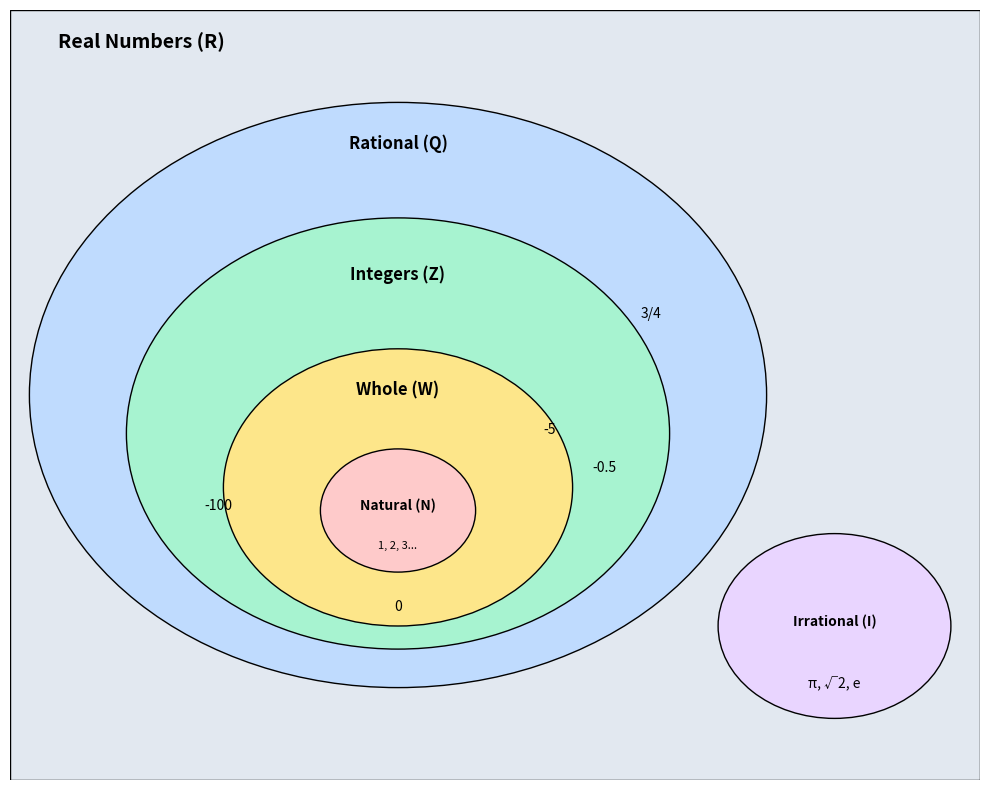

Recreate this plot in Python. (Note: this script raises an exception after producing the figure.)
import matplotlib.pyplot as plt
import matplotlib.patches as patches

def create_sets_diagram():
    fig, ax = plt.subplots(figsize=(10, 8))
    
    # Define colors (using hex for web consistency)
    c_real = '#e2e8f0'      # Slate-200
    c_rational = '#bfdbfe'  # Blue-200
    c_integer = '#a7f3d0'   # Emerald-200
    c_whole = '#fde68a'     # Amber-200
    c_natural = '#fecaca'   # Red-200
    c_irrational = '#e9d5ff'# Purple-200

    # 1. Real Numbers (The "Universal" Box)
    ax.add_patch(patches.Rectangle((0, 0), 10, 10, color=c_real, ec='black'))
    ax.text(0.5, 9.5, 'Real Numbers (R)', fontsize=14, fontweight='bold')

    # 2. Rational Numbers (Large Circle)
    circle_q = patches.Circle((4, 5), 3.8, color=c_rational, ec='black')
    ax.add_patch(circle_q)
    ax.text(4, 8.2, 'Rational (Q)', ha='center', fontsize=12, fontweight='bold')
    # Examples for Q
    ax.text(6.5, 6, '3/4', fontsize=10)
    ax.text(6, 4, '-0.5', fontsize=10)

    # 3. Integers (Circle inside Q)
    circle_z = patches.Circle((4, 4.5), 2.8, color=c_integer, ec='black')
    ax.add_patch(circle_z)
    ax.text(4, 6.5, 'Integers (Z)', ha='center', fontsize=12, fontweight='bold')
    # Examples for Z
    ax.text(5.5, 4.5, '-5', fontsize=10)
    ax.text(2, 3.5, '-100', fontsize=10)

    # 4. Whole Numbers (Circle inside Z)
    circle_w = patches.Circle((4, 3.8), 1.8, color=c_whole, ec='black')
    ax.add_patch(circle_w)
    ax.text(4, 5.0, 'Whole (W)', ha='center', fontsize=12, fontweight='bold')
    # Examples for W
    ax.text(4, 2.2, '0', ha='center', fontsize=10)

    # 5. Natural Numbers (Circle inside W)
    circle_n = patches.Circle((4, 3.5), 0.8, color=c_natural, ec='black')
    ax.add_patch(circle_n)
    ax.text(4, 3.5, 'Natural (N)', ha='center', fontsize=10, fontweight='bold')
    # Examples for N
    ax.text(4, 3.0, '1, 2, 3...', ha='center', fontsize=8)

    # 6. Irrational Numbers (Separate Circle/Box)
    circle_i = patches.Circle((8.5, 2), 1.2, color=c_irrational, ec='black')
    ax.add_patch(circle_i)
    ax.text(8.5, 2, 'Irrational (I)', ha='center', fontsize=10, fontweight='bold')
    # Examples for I
    ax.text(8.5, 1.2, 'π, √2, e', ha='center', fontsize=10)

    ax.set_xlim(0, 10)
    ax.set_ylim(0, 10)
    ax.axis('off')  # Hide axes
    
    # Save the figure
    plt.tight_layout()
    plt.savefig('static/sets_diagram.png', dpi=300, bbox_inches='tight')
    print("Diagram saved to static/sets_diagram.png")

if __name__ == "__main__":
    create_sets_diagram()